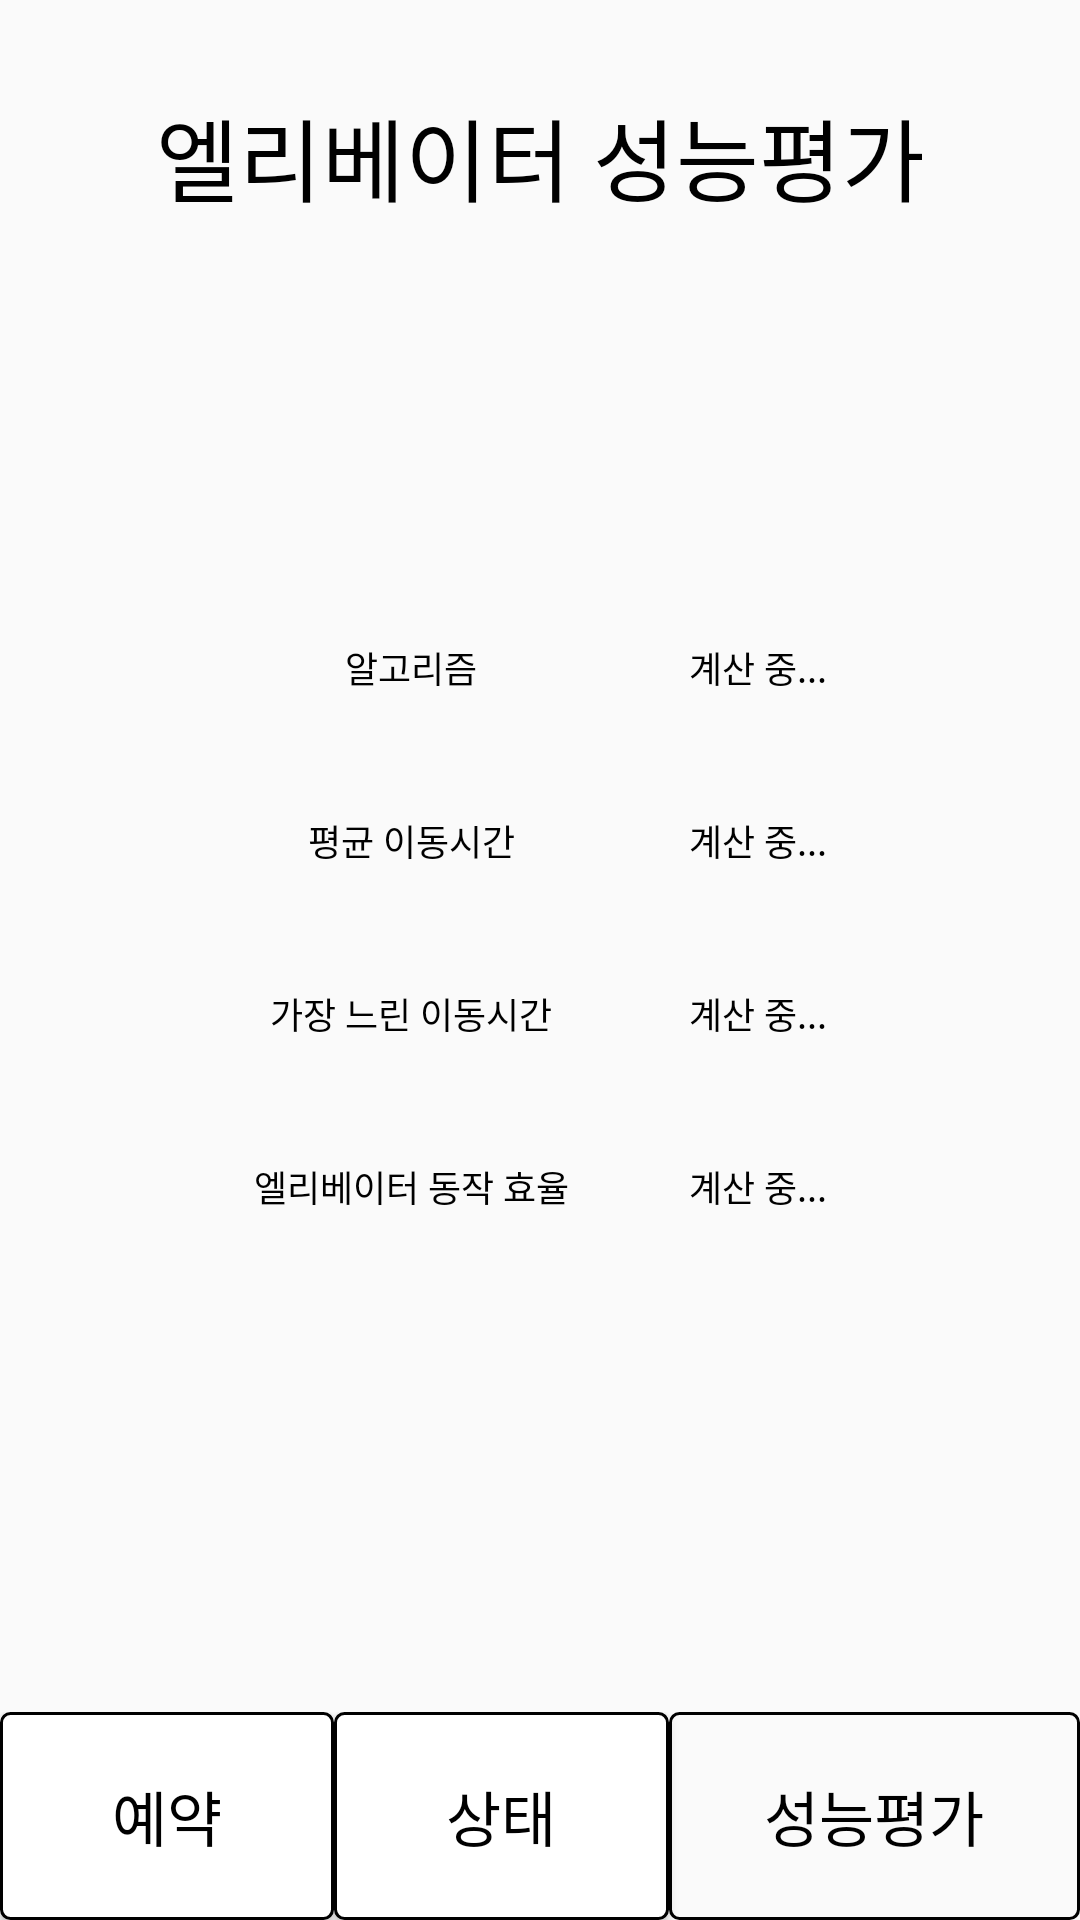

Layout XML and referenced resources for this Android screen:
<!-- AndroidManifest.xml: application theme Theme.Elevator_test -->
<!-- res/layout/activity_result2.xml -->
<?xml version="1.0" encoding="utf-8"?>
<androidx.constraintlayout.widget.ConstraintLayout xmlns:android="http://schemas.android.com/apk/res/android"
    xmlns:app="http://schemas.android.com/apk/res-auto"
    xmlns:tools="http://schemas.android.com/tools"
    android:layout_width="match_parent"
    android:layout_height="match_parent"
    tools:context=".ResultActivity2">

    <TextView
        android:id="@+id/tv_banner"
        android:layout_width="match_parent"
        android:layout_height="wrap_content"
        android:layout_margin="10dp"
        android:background="@color/gray"
        android:gravity="center"
        android:paddingTop="20dp"
        android:paddingBottom="20dp"
        android:text="엘리베이터 성능평가"
        android:textColor="@color/black"
        android:textSize="30dp"
        app:layout_constraintEnd_toEndOf="parent"
        app:layout_constraintStart_toStartOf="parent"
        app:layout_constraintTop_toTopOf="parent" />


    <TableLayout
        android:id="@+id/tableLayout3"
        android:layout_width="wrap_content"
        android:layout_height="wrap_content"
        android:layout_marginTop="100dp"
        app:layout_constraintEnd_toEndOf="parent"
        app:layout_constraintStart_toStartOf="parent"
        app:layout_constraintTop_toBottomOf="@+id/tv_banner">

        <TableRow
            android:layout_width="wrap_content"
            android:layout_height="wrap_content">

            <TextView
                android:layout_width="wrap_content"
                android:layout_height="wrap_content"
                android:background="@color/gray"
                android:gravity="center"
                android:padding="20dp"
                android:text="알고리즘"
                android:textColor="@color/black"
                android:textSize="12dp" />

            <TextView
                android:id="@+id/tv_algorithm"
                android:layout_width="wrap_content"
                android:layout_height="wrap_content"
                android:gravity="center"
                android:padding="20dp"
                android:text="계산 중..."
                android:textColor="@color/black"
                android:textSize="12dp" />

        </TableRow>
        <TableRow
            android:layout_width="wrap_content"
            android:layout_height="wrap_content">

            <TextView
                android:layout_width="wrap_content"
                android:layout_height="wrap_content"
                android:background="@color/gray"
                android:gravity="center"
                android:padding="20dp"
                android:text="평균 이동시간"
                android:textColor="@color/black"
                android:textSize="12dp" />

            <TextView
                android:id="@+id/tv_average_waiting"
                android:layout_width="wrap_content"
                android:layout_height="wrap_content"
                android:gravity="center"
                android:padding="20dp"
                android:text="계산 중..."
                android:textColor="@color/black"
                android:textSize="12dp" />

        </TableRow>

        <TableRow
            android:layout_width="wrap_content"
            android:layout_height="wrap_content">

            <TextView
                android:layout_width="wrap_content"
                android:layout_height="wrap_content"
                android:background="@color/gray"
                android:gravity="center"
                android:padding="20dp"
                android:text="가장 느린 이동시간"
                android:textColor="@color/black"
                android:textSize="12dp" />

            <TextView
                android:id="@+id/tv_longest_waiting"
                android:layout_width="wrap_content"
                android:layout_height="wrap_content"
                android:gravity="center"
                android:padding="20dp"
                android:text="계산 중..."
                android:textColor="@color/black"
                android:textSize="12dp" />

        </TableRow>

        <TableRow
            android:layout_width="wrap_content"
            android:layout_height="wrap_content">

            <TextView
                android:layout_width="wrap_content"
                android:layout_height="wrap_content"
                android:background="@color/gray"
                android:gravity="center"
                android:padding="20dp"
                android:text="엘리베이터 동작 효율"
                android:textColor="@color/black"
                android:textSize="12dp" />

            <TextView
                android:id="@+id/tv_average_distance"
                android:layout_width="wrap_content"
                android:layout_height="wrap_content"
                android:gravity="center"
                android:padding="20dp"
                android:text="계산 중..."
                android:textColor="@color/black"
                android:textSize="12dp" />

        </TableRow>
    </TableLayout>

    


    <LinearLayout
        android:id="@+id/linearLayout3"
        android:layout_width="match_parent"
        android:layout_height="wrap_content"
        android:gravity="center"
        android:orientation="horizontal"
        app:layout_constraintBottom_toBottomOf="parent"
        app:layout_constraintEnd_toEndOf="parent"
        app:layout_constraintStart_toStartOf="parent">

        <Button
            android:id="@+id/btn_bottom_register"
            android:layout_width="wrap_content"
            android:layout_height="wrap_content"
            android:layout_weight="1"
            android:background="@drawable/layout_btn2"
            android:padding="20dp"
            android:text="예약"
            android:textColor="@color/black"
            android:textSize="20dp" />

        <Button
            android:id="@+id/btn_bottom_status"
            android:layout_width="wrap_content"
            android:layout_height="wrap_content"
            android:layout_weight="1"
            android:background="@drawable/layout_btn2"
            android:padding="20dp"
            android:text="상태"
            android:textColor="@color/black"
            android:textSize="20dp" />

        <Button
            android:id="@+id/btn_bottom_result"
            android:layout_width="wrap_content"
            android:layout_height="wrap_content"
            android:layout_weight="1"
            android:background="@drawable/layout_btn"
            android:padding="20dp"
            android:text="성능평가"
            android:textColor="@color/black"
            android:textSize="20dp" />

    </LinearLayout>


</androidx.constraintlayout.widget.ConstraintLayout>
<!-- resources referenced by this layout -->
<resources>
  <!-- drawable layout_btn (drawable) -->
  <?xml version="1.0" encoding="utf-8" ?>
  <shape xmlns:android="http://schemas.android.com/apk/res/android"
      android:shape="rectangle">
  
      <solid android:color="@color/gray"/>
      <corners android:radius="3dp"/>
      <stroke android:color="@color/black"
          android:width="1dp"/>
  
  </shape>
  <!-- drawable layout_btn2 (drawable-v24) -->
  <?xml version="1.0" encoding="utf-8" ?>
  <shape xmlns:android="http://schemas.android.com/apk/res/android"
      android:shape="rectangle">
  
      <solid android:color="@color/white"/>
      <corners android:radius="3dp"/>
      <stroke android:color="@color/black"
          android:width="1dp"/>
  
  </shape>
  <style name="Theme.Elevator_test" parent="Theme.AppCompat.DayNight.NoActionBar">
          
          <item name="colorPrimary">@color/purple_500</item>
          <item name="colorPrimaryVariant">@color/purple_700</item>
          <item name="colorOnPrimary">@color/white</item>
          
          <item name="colorSecondary">@color/teal_200</item>
          <item name="colorSecondaryVariant">@color/teal_700</item>
          <item name="colorOnSecondary">@color/black</item>
          
          <item name="android:statusBarColor">?attr/colorPrimaryVariant</item>
          
      </style>
  <!-- not gathered from this repository: default colours our renderer supplied (Android Studio template values) -->
  <color name="purple_500">#FF6200EE</color>
  <color name="purple_700">#FF3700B3</color>
  <color name="teal_200">#FF03DAC5</color>
  <color name="teal_700">#FF018786</color>
  <color name="black">#FF000000</color>
  <color name="white">#FFFFFFFF</color>
</resources>
